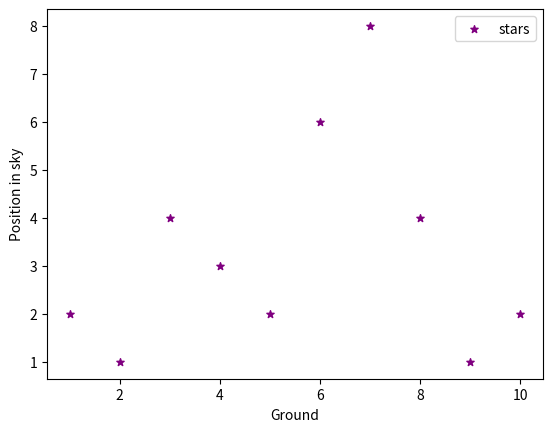

This figure's Python source:
import matplotlib.pyplot as plt

x = [1,2,3,4,5,6,7,8,9,10]
y = [2,1,4,3,2,6,8,4,1,2]

plt.scatter(x,y, label="stars", color ="purple", 
marker = "*", s= 30)

plt.xlabel("Ground")
plt.ylabel("Position in sky")

plt.legend()

plt.show()